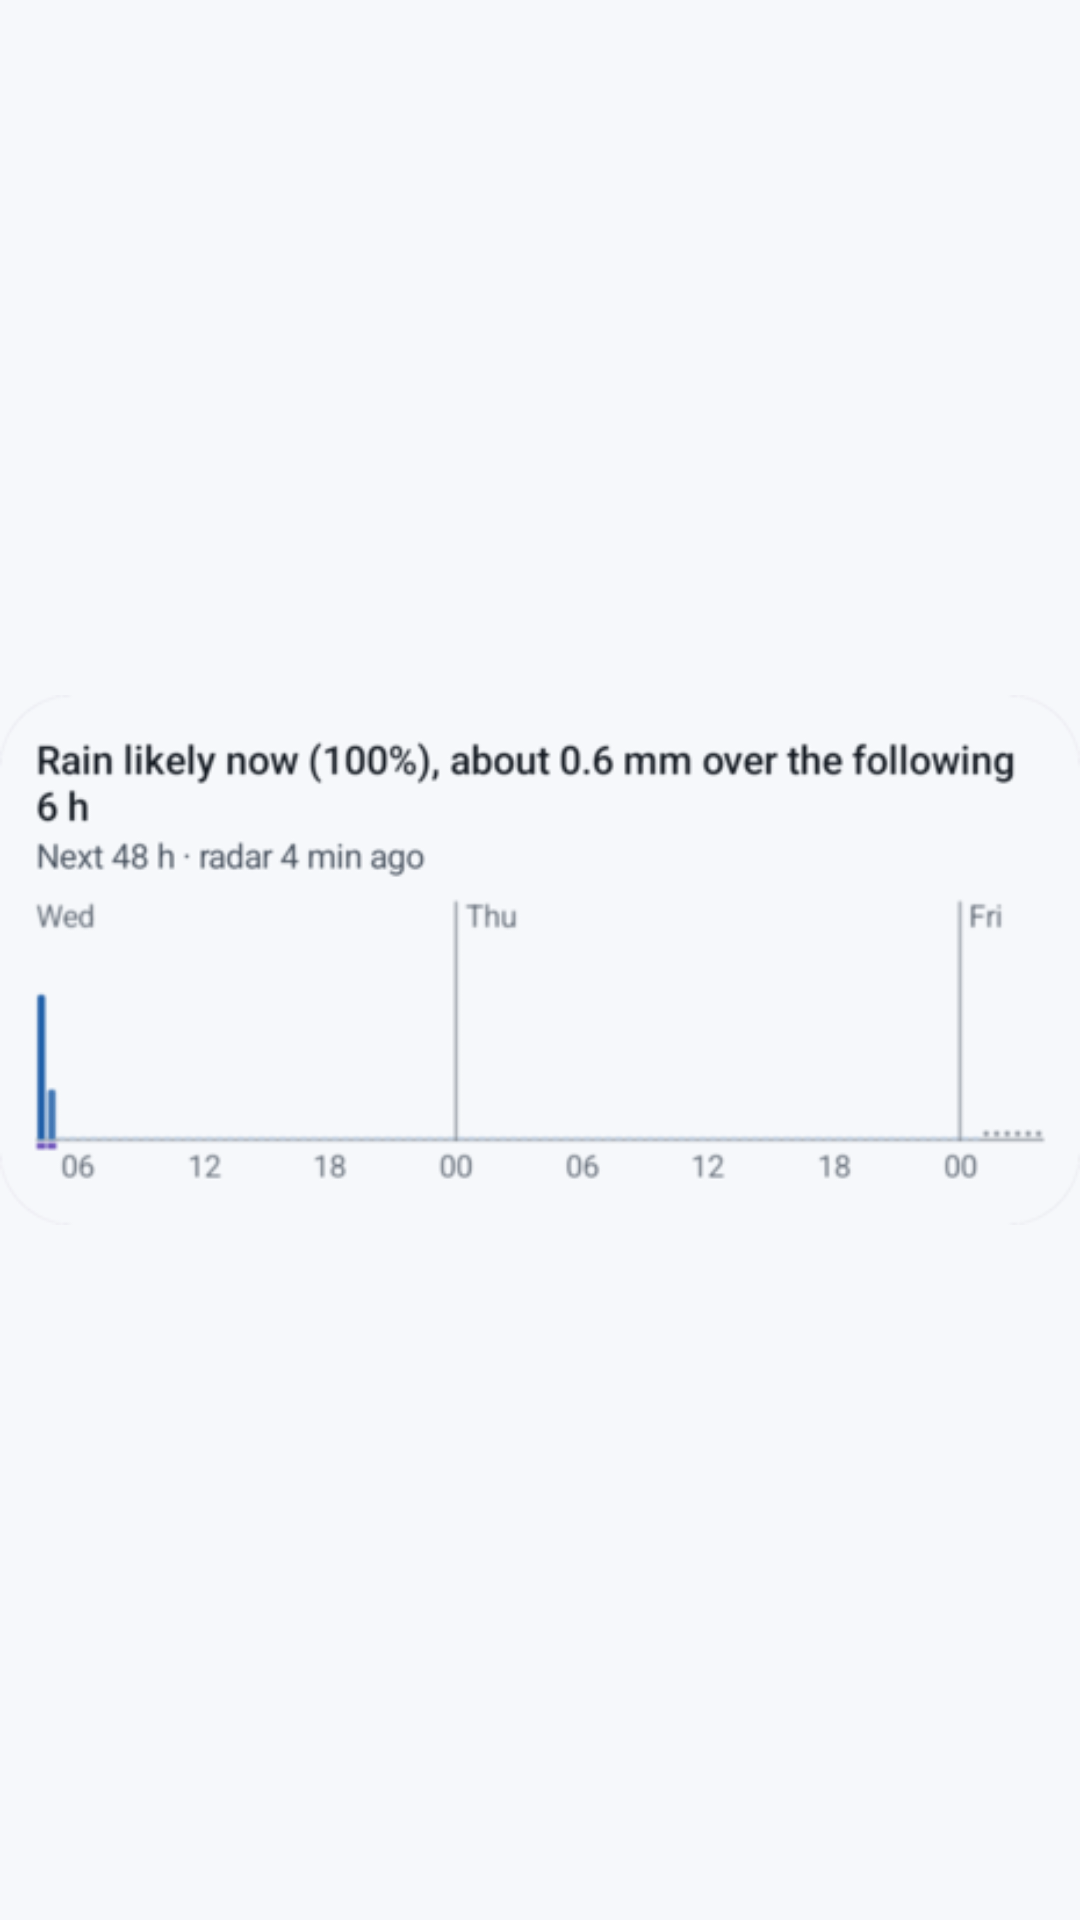

The Android layout XML behind this screen, and the referenced resources:
<!-- AndroidManifest.xml: application theme Theme.Nowcast -->
<!-- res/layout/widget_preview_hours.xml -->
<?xml version="1.0" encoding="utf-8"?>
<ImageView xmlns:android="http://schemas.android.com/apk/res/android"
    android:layout_width="match_parent"
    android:layout_height="match_parent"
    android:scaleType="fitCenter"
    android:importantForAccessibility="no"
    android:src="@drawable/widget_preview_hours" />
<!-- resources referenced by this layout -->
<resources>
  <!-- drawable widget_preview_hours (drawable) -->
  <?xml version="1.0" encoding="utf-8"?>
  <inset xmlns:android="http://schemas.android.com/apk/res/android" android:drawable="@drawable/ic_drop" />
  <style name="Theme.Nowcast" parent="android:Theme.Material.Light.NoActionBar">
          <item name="android:windowBackground">@color/splash</item>
      </style>
  <!-- drawable ic_drop (drawable) -->
  <vector xmlns:android="http://schemas.android.com/apk/res/android"
      android:width="24dp" android:height="24dp" android:viewportWidth="24" android:viewportHeight="24">
      <path android:fillColor="#FFFFFFFF"
          android:pathData="M12,2.5C12,2.5 5.5,9.6 5.5,14.5A6.5,6.5 0,0 0,18.5 14.5C18.5,9.6 12,2.5 12,2.5Z" />
  </vector>
  <color name="splash">#F6F8FB</color>
</resources>
